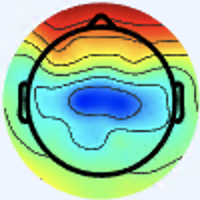

Data behind this chart, as committed beside it:
[238 245 254 255], [238 245 254 255], [238 245 254 255], [238 245 254 255], [238 245 254 255], [238 245 254 255], [238 245 254 255], [238 245 254 255], [238 245 254 255], [238 245 254 255], [238 245 254 255], [238 245 254 255], [238 245 254 255], [238 245 254 255], [238 245 254 255], [238 245 254 255], [238 246 254 255], [238 246 254 255], [238 246 254 255], [238 246 254 255], [238 246 254 255], [238 245 254 255], [238 246 254 255], [238 246 254 255]
[238 245 254 255], [238 245 254 255], [238 245 254 255], [238 245 254 255], [238 245 254 255], [238 245 254 255], [238 245 254 255], [238 245 254 255], [238 245 254 255], [238 245 254 255], [238 245 254 255], [238 245 254 255], [238 245 254 255], [238 245 254 255], [238 245 254 255], [238 245 254 255], [238 246 254 255], [238 246 254 255], [238 246 254 255], [238 246 254 255], [238 245 254 255], [238 245 254 255], [238 246 254 255], [238 246 254 255]
[238 245 254 255], [238 245 254 255], [238 245 254 255], [238 245 254 255], [238 245 254 255], [238 245 254 255], [238 245 254 255], [238 245 254 255], [238 245 254 255], [238 245 254 255], [238 245 254 255], [238 245 254 255], [238 245 254 255], [238 245 254 255], [238 245 254 255], [238 245 254 255], [238 246 254 255], [238 246 254 255], [238 246 254 255], [238 246 254 255], [238 245 254 255], [238 245 254 255], [238 246 254 255], [238 246 254 255]
[238 245 254 255], [238 245 254 255], [238 245 254 255], [238 245 254 255], [238 245 254 255], [238 245 254 255], [238 245 254 255], [238 245 254 255], [238 245 254 255], [238 245 254 255], [238 245 254 255], [238 245 254 255], [238 245 254 255], [238 245 254 255], [238 245 254 255], [238 245 254 255], [238 246 254 255], [238 246 254 255], [238 246 254 255], [238 246 254 255], [238 245 254 255], [238 245 254 255], [238 246 254 255], [238 246 254 255]
[238 245 254 255], [238 245 254 255], [238 245 254 255], [238 245 254 255], [238 245 254 255], [238 245 254 255], [238 245 254 255], [238 245 254 255], [238 245 254 255], [238 245 254 255], [238 245 254 255], [238 245 254 255], [238 245 254 255], [238 245 254 255], [238 245 254 255], [238 245 254 255], [238 246 254 255], [238 246 254 255], [238 245 254 255], [238 245 254 255], [238 245 254 255], [238 246 254 255], [238 246 254 255], [238 246 254 255]
[238 245 254 255], [238 245 254 255], [238 245 254 255], [238 245 254 255], [238 245 254 255], [238 245 254 255], [238 245 254 255], [238 245 254 255], [238 245 254 255], [238 245 254 255], [238 245 254 255], [238 245 254 255], [238 245 254 255], [238 245 254 255], [238 245 254 255], [238 245 254 255], [238 246 254 255], [238 246 254 255], [238 245 254 255], [238 245 254 255], [238 246 254 255], [238 246 254 255], [238 246 254 255], [238 246 254 255]
[238 245 254 255], [238 245 254 255], [238 245 254 255], [238 245 254 255], [238 245 254 255], [238 245 254 255], [238 245 254 255], [238 245 254 255], [238 245 254 255], [238 245 254 255], [238 245 254 255], [238 245 254 255], [238 245 254 255], [238 245 254 255], [238 245 254 255], [238 245 254 255], [238 246 254 255], [238 246 254 255], [238 246 254 255], [238 246 254 255], [238 246 254 255], [238 246 254 255], [238 246 254 255], [238 246 254 255]
[238 245 254 255], [238 245 254 255], [238 245 254 255], [238 245 254 255], [238 245 254 255], [238 245 254 255], [238 245 254 255], [238 245 254 255], [238 245 254 255], [238 245 254 255], [238 245 254 255], [238 245 254 255], [238 245 254 255], [238 245 254 255], [238 245 254 255], [238 245 254 255], [238 246 254 255], [238 246 254 255], [238 246 254 255], [238 246 254 255], [238 246 254 255], [238 246 254 255], [238 246 254 255], [238 246 254 255]
[238 245 254 255], [238 245 254 255], [238 245 254 255], [238 245 254 255], [238 245 254 255], [238 245 254 255], [238 245 254 255], [238 245 254 255], [238 245 254 255], [238 245 254 255], [238 245 254 255], [238 245 254 255], [238 245 254 255], [238 245 254 255], [238 245 254 255], [238 245 254 255], [238 246 254 255], [238 246 254 255], [238 246 254 255], [238 246 254 255], [238 246 254 255], [238 246 254 255], [238 246 254 255], [238 246 254 255]
[238 245 254 255], [238 245 254 255], [238 245 254 255], [238 245 254 255], [238 245 254 255], [238 245 254 255], [238 245 254 255], [238 245 254 255], [238 245 254 255], [238 245 254 255], [238 245 254 255], [238 245 254 255], [238 245 254 255], [238 245 254 255], [238 245 254 255], [238 245 254 255], [238 246 254 255], [238 246 254 255], [238 246 254 255], [238 246 254 255], [238 246 254 255], [238 246 254 255], [238 246 254 255], [238 246 254 255]
[238 245 254 255], [238 245 254 255], [238 245 254 255], [238 245 254 255], [238 245 254 255], [238 245 254 255], [238 245 254 255], [238 245 254 255], [238 245 254 255], [238 245 254 255], [238 245 254 255], [238 245 254 255], [238 245 254 255], [238 245 254 255], [238 245 254 255], [238 245 254 255], [238 246 254 255], [238 246 254 255], [238 246 254 255], [238 246 254 255], [239 247 254 255], [239 247 254 255], [238 246 254 255], [238 246 254 255]
[238 245 254 255], [238 245 254 255], [238 245 254 255], [238 245 254 255], [238 245 254 255], [238 245 254 255], [238 245 254 255], [238 245 254 255], [238 245 254 255], [238 245 254 255], [238 245 254 255], [238 245 254 255], [238 245 254 255], [238 245 254 255], [238 245 254 255], [238 245 254 255], [238 246 254 255], [238 246 254 255], [238 246 254 255], [238 246 254 255], [239 247 254 255], [239 247 254 255], [238 246 254 255], [238 246 254 255]
[238 245 254 255], [238 245 254 255], [238 245 254 255], [238 245 254 255], [238 245 254 255], [238 245 254 255], [238 245 254 255], [238 245 254 255], [238 245 254 255], [238 245 254 255], [238 245 254 255], [238 245 254 255], [238 245 254 255], [238 245 254 255], [238 245 254 255], [238 245 254 255], [238 246 254 255], [238 246 254 255], [238 246 254 255], [238 246 254 255], [239 247 254 255], [239 247 254 255], [239 247 254 255], [239 247 254 255]
[238 245 254 255], [238 245 254 255], [238 245 254 255], [238 245 254 255], [238 245 254 255], [238 245 254 255], [238 245 254 255], [238 245 254 255], [238 245 254 255], [238 245 254 255], [238 245 254 255], [238 245 254 255], [238 245 254 255], [238 245 254 255], [238 245 254 255], [238 245 254 255], [238 246 254 255], [238 246 254 255], [238 246 254 255], [238 246 254 255], [239 247 254 255], [239 247 254 255], [239 247 254 255], [239 247 254 255]
[238 245 254 255], [238 245 254 255], [238 245 254 255], [238 245 254 255], [238 245 254 255], [238 245 254 255], [238 245 254 255], [238 245 254 255], [238 245 254 255], [238 245 254 255], [238 245 254 255], [238 245 254 255], [238 245 254 255], [238 245 254 255], [238 245 254 255], [238 245 254 255], [238 246 254 255], [238 246 254 255], [238 246 254 255], [238 246 254 255], [239 247 254 255], [239 247 254 255], [239 247 254 255], [239 247 254 255]
[238 245 254 255], [238 245 254 255], [238 245 254 255], [238 245 254 255], [238 245 254 255], [238 245 254 255], [238 245 254 255], [238 245 254 255], [238 245 254 255], [238 245 254 255], [238 245 254 255], [238 245 254 255], [238 245 254 255], [238 245 254 255], [238 245 254 255], [238 245 254 255], [238 246 254 255], [238 246 254 255], [238 246 254 255], [238 246 254 255], [239 247 254 255], [239 247 254 255], [239 247 254 255], [239 247 254 255]
[238 245 254 255], [238 245 254 255], [238 245 254 255], [238 245 254 255], [238 245 254 255], [238 245 254 255], [238 245 254 255], [238 245 254 255], [238 245 254 255], [238 245 254 255], [238 245 254 255], [238 245 254 255], [238 245 254 255], [238 245 254 255], [238 245 254 255], [238 245 254 255], [238 246 254 255], [238 246 254 255], [238 246 254 255], [238 246 254 255], [239 247 254 255], [239 247 254 255], [239 247 254 255], [238 247 254 255]
[238 245 254 255], [238 245 254 255], [238 245 254 255], [238 245 254 255], [238 245 254 255], [238 245 254 255], [238 245 254 255], [238 245 254 255], [238 245 254 255], [238 245 254 255], [238 245 254 255], [238 245 254 255], [238 245 254 255], [238 245 254 255], [238 245 254 255], [238 245 254 255], [238 246 254 255], [238 246 254 255], [238 246 254 255], [238 246 254 255], [239 247 254 255], [239 247 254 255], [238 247 254 255], [238 247 254 255]
[238 245 254 255], [238 245 254 255], [238 245 254 255], [238 245 254 255], [238 245 254 255], [238 245 254 255], [238 245 254 255], [238 245 254 255], [238 245 254 255], [238 245 254 255], [238 245 254 255], [237 245 254 255], [237 245 254 255], [237 245 254 255], [237 245 254 255], [237 245 254 255], [238 246 254 255], [238 246 254 255], [238 246 254 255], [238 246 254 255], [238 247 254 255], [238 247 254 255], [238 247 254 255], [238 247 254 255]
[238 245 254 255], [238 245 254 255], [238 245 254 255], [238 245 254 255], [238 245 254 255], [238 245 254 255], [238 245 254 255], [238 245 254 255], [238 245 254 255], [238 245 254 255], [237 245 254 255], [237 245 254 255], [237 245 254 255], [237 245 254 255], [237 245 254 255], [237 245 254 255], [238 246 254 255], [238 246 254 255], [238 246 254 255], [238 246 254 255], [238 247 254 255], [238 247 254 255], [238 247 254 255], [238 247 254 255]
[238 245 254 255], [238 245 254 255], [238 245 254 255], [238 245 254 255], [238 245 254 255], [238 245 254 255], [238 245 254 255], [238 245 254 255], [238 245 254 255], [238 245 254 255], [237 245 254 255], [237 245 254 255], [237 245 254 255], [237 245 254 255], [237 245 254 255], [237 245 254 255], [238 246 254 255], [238 246 254 255], [238 246 254 255], [238 246 254 255], [238 247 254 255], [238 247 254 255], [238 247 254 255], [237 247 254 255]
[238 245 254 255], [238 245 254 255], [238 245 254 255], [238 245 254 255], [238 245 254 255], [238 245 254 255], [238 245 254 255], [238 245 254 255], [238 245 254 255], [238 245 254 255], [237 245 254 255], [237 245 254 255], [237 245 254 255], [237 245 254 255], [237 245 254 255], [237 245 254 255], [238 246 254 255], [238 246 254 255], [238 246 254 255], [238 246 254 255], [238 247 254 255], [238 247 254 255], [237 247 254 255], [237 247 254 255]
[238 245 254 255], [238 245 254 255], [238 245 254 255], [238 245 254 255], [238 245 254 255], [238 245 254 255], [238 245 254 255], [238 245 254 255], [238 245 254 255], [238 245 254 255], [238 245 254 255], [238 245 254 255], [238 245 254 255], [238 245 254 255], [238 245 254 255], [238 245 254 255], [238 245 254 255], [238 245 254 255], [238 246 254 255], [238 246 254 255], [238 246 254 255], [238 246 254 255], [237 246 253 255], [237 245 252 255]
[238 245 254 255], [238 245 254 255], [238 245 254 255], [238 245 254 255], [238 245 254 255], [238 245 254 255], [238 245 254 255], [238 245 254 255], [238 245 254 255], [238 245 254 255], [238 245 254 255], [238 245 254 255], [238 245 254 255], [238 245 254 255], [238 245 254 255], [238 245 254 255], [238 245 254 255], [238 245 254 255], [238 246 254 255], [238 246 254 255], [238 246 254 255], [238 246 254 255], [236 244 252 255], [236 243 250 255]
[238 245 254 255], [238 245 254 255], [238 245 254 255], [238 245 254 255], [238 245 254 255], [238 245 254 255], [238 245 254 255], [238 245 254 255], [238 245 254 255], [238 246 254 255], [238 246 254 255], [238 246 254 255], [239 246 254 255], [239 246 254 255], [238 245 254 255], [238 245 254 255], [238 245 254 255], [238 245 254 255], [238 245 254 255], [238 245 253 255], [238 246 254 255], [238 245 253 255], [237 243 250 255], [236 241 248 255]
[238 245 254 255], [238 245 254 255], [238 245 254 255], [238 245 254 255], [238 245 254 255], [238 245 254 255], [238 245 254 255], [238 245 254 255], [238 246 254 255], [238 246 254 255], [238 246 254 255], [238 246 254 255], [239 246 254 255], [239 246 254 255], [238 245 254 255], [238 245 254 255], [238 245 254 255], [238 245 254 255], [238 245 253 255], [238 245 253 255], [238 245 253 255], [238 244 252 255], [237 242 250 255], [236 240 247 255]
[238 245 254 255], [238 245 254 255], [238 245 254 255], [238 246 254 255], [238 246 254 255], [238 246 254 255], [238 246 254 255], [239 246 254 255], [239 246 254 255], [239 246 254 255], [239 246 254 255], [239 246 254 255], [239 246 254 255], [239 246 254 255], [239 245 254 255], [239 245 254 255], [239 245 254 255], [239 245 253 255], [239 245 253 255], [239 244 252 255], [238 244 253 255], [238 243 252 255], [237 242 250 255], [236 240 249 255]
[238 245 254 255], [238 245 254 255], [238 246 254 255], [238 246 254 255], [238 246 254 255], [238 246 254 255], [239 246 254 255], [239 246 254 255], [239 246 254 255], [239 246 254 255], [239 246 254 255], [239 246 254 255], [239 246 254 255], [239 246 254 255], [239 245 254 255], [239 245 254 255], [239 245 253 255], [239 245 253 255], [239 244 252 255], [239 244 252 255], [239 243 252 255], [238 243 252 255], [237 242 251 255], [235 241 250 255]
[238 245 254 255], [238 246 254 255], [238 246 254 255], [238 246 254 255], [238 246 254 255], [239 246 254 255], [239 246 254 255], [239 246 254 255], [239 246 254 255], [239 246 254 255], [239 246 254 255], [239 246 254 255], [240 247 254 255], [240 247 254 255], [239 246 254 255], [239 245 253 255], [239 244 253 255], [239 244 252 255], [239 244 252 255], [239 243 252 255], [239 243 251 255], [238 242 251 255], [237 241 251 255], [234 241 251 255]
[238 246 254 255], [238 246 254 255], [238 246 254 255], [238 246 254 255], [239 246 254 255], [239 246 254 255], [239 246 254 255], [239 246 254 255], [239 246 254 255], [239 246 254 255], [239 246 254 255], [239 246 254 255], [240 247 254 255], [240 247 254 255], [239 246 253 255], [239 245 253 255], [239 244 252 255], [239 244 252 255], [239 243 252 255], [239 243 252 255], [238 242 251 255], [238 242 251 255], [237 242 252 255], [235 241 253 255]
[238 245 254 255], [238 245 254 255], [238 245 254 255], [238 245 254 255], [238 245 254 255], [238 245 254 255], [239 246 254 255], [239 246 254 255], [239 246 254 255], [239 246 254 255], [239 246 254 255], [239 246 254 255], [239 246 254 255], [239 246 254 255], [239 245 253 255], [239 245 253 255], [239 245 253 255], [239 245 253 255], [239 244 253 255], [239 243 252 255], [239 243 252 255], [239 243 252 255], [238 243 253 255], [236 243 254 255]
[238 245 254 255], [238 245 254 255], [238 245 254 255], [238 245 254 255], [238 245 254 255], [238 245 254 255], [239 246 254 255], [239 246 254 255], [239 246 254 255], [239 246 254 255], [239 246 254 255], [239 246 254 255], [239 246 254 255], [239 246 254 255], [239 245 253 255], [239 245 253 255], [239 245 253 255], [239 245 253 255], [239 245 253 255], [239 244 253 255], [239 243 252 255], [239 243 252 255], [239 244 254 255], [238 245 254 255]
[238 245 254 255], [238 245 254 255], [238 245 254 255], [238 245 254 255], [238 245 254 255], [238 245 254 255], [238 245 254 255], [238 245 254 255], [238 245 254 255], [238 245 254 255], [238 245 254 255], [238 245 254 255], [239 245 254 255], [239 245 253 255], [239 245 253 255], [239 245 253 255], [239 245 253 255], [239 245 254 255], [239 245 254 255], [239 244 254 255], [239 244 254 255], [239 244 254 255], [240 245 254 255], [241 247 254 255]
[238 245 254 255], [238 245 254 255], [238 245 254 255], [238 245 254 255], [238 245 254 255], [238 245 254 255], [238 245 254 255], [238 245 254 255], [238 245 254 255], [238 245 254 255], [238 245 254 255], [238 245 254 255], [239 245 253 255], [239 245 253 255], [239 245 253 255], [239 245 253 255], [239 245 254 255], [239 245 254 255], [239 245 254 255], [239 245 254 255], [239 244 254 255], [239 244 254 255], [240 246 254 255], [242 247 254 255]
[238 245 254 255], [238 245 254 255], [238 245 254 255], [238 245 254 255], [238 245 254 255], [238 245 254 255], [238 245 254 255], [238 245 254 255], [238 245 254 255], [238 245 254 255], [238 245 254 255], [238 245 253 255], [238 245 253 255], [238 245 253 255], [238 245 253 255], [238 245 253 255], [238 245 254 255], [238 245 254 255], [238 245 254 255], [238 246 253 255], [239 245 253 255], [239 245 253 255], [240 245 254 255], [241 245 254 255]
[238 245 254 255], [238 245 254 255], [238 245 254 255], [238 245 254 255], [238 245 254 255], [238 245 254 255], [238 245 254 255], [238 245 254 255], [238 245 254 255], [238 245 254 255], [238 245 253 255], [238 245 253 255], [238 245 253 255], [238 245 253 255], [238 245 253 255], [238 245 253 255], [238 245 254 255], [238 245 254 255], [238 246 253 255], [238 246 253 255], [239 247 252 255], [239 246 252 255], [239 245 253 255], [240 243 254 255]
[238 245 254 255], [238 245 254 255], [238 245 254 255], [238 245 254 255], [238 244 254 255], [238 244 254 255], [238 244 254 255], [238 244 254 255], [238 244 254 255], [238 244 254 255], [238 244 253 255], [238 244 253 255], [238 244 253 255], [238 244 253 255], [238 245 254 255], [238 245 254 255], [238 245 254 255], [238 245 254 255], [238 246 253 255], [239 247 252 255], [240 248 251 255], [239 247 251 255], [238 244 250 255], [237 241 254 255]
[238 245 254 255], [238 245 254 255], [238 245 254 255], [238 245 254 255], [238 244 254 255], [238 244 254 255], [238 244 254 255], [238 244 254 255], [238 244 254 255], [238 244 254 255], [238 244 253 255], [238 244 253 255], [238 244 253 255], [238 244 253 255], [238 245 254 255], [238 245 254 255], [238 245 254 255], [238 246 254 255], [238 246 253 255], [239 247 252 255], [239 248 251 255], [239 247 251 255], [240 244 252 255], [240 241 250 255]
[238 245 254 255], [238 245 254 255], [238 245 254 255], [238 245 254 255], [238 245 254 255], [238 245 254 255], [238 245 254 255], [238 245 254 255], [238 245 254 255], [238 245 254 255], [238 244 253 255], [237 244 253 255], [237 244 253 255], [237 244 253 255], [238 245 253 255], [239 246 253 255], [241 247 254 255], [241 248 254 255], [240 247 253 255], [239 247 252 255], [236 246 251 255], [238 246 253 255], [248 246 254 255], [253 248 244 255]
[238 245 254 255], [238 245 254 255], [238 245 254 255], [238 245 254 255], [238 245 254 255], [238 245 254 255], [238 245 254 255], [238 245 254 255], [238 245 254 255], [238 245 254 255], [237 244 253 255], [237 244 253 255], [237 244 253 255], [237 244 253 255], [239 245 253 255], [241 247 253 255], [243 249 254 255], [244 250 254 255], [241 248 253 255], [239 247 253 255], [235 245 253 255], [236 244 254 255], [246 244 254 255], [246 239 230 255]
[238 246 254 255], [238 246 254 255], [238 246 254 255], [239 246 254 255], [239 246 254 255], [239 246 254 255], [238 246 254 255], [238 246 254 255], [238 245 254 255], [238 245 254 255], [237 245 254 255], [237 245 254 255], [237 244 253 255], [238 244 253 255], [240 246 253 255], [243 248 253 255], [247 251 254 255], [247 252 254 255], [242 249 253 255], [239 247 254 255], [236 246 254 255], [231 241 254 255], [228 232 252 255], [202 205 210 255]
[238 246 254 255], [238 246 254 255], [239 246 254 255], [239 246 254 255], [239 246 254 255], [239 246 254 255], [238 246 254 255], [238 246 254 255], [238 245 254 255], [238 245 254 255], [237 245 254 255], [237 245 254 255], [236 244 253 255], [237 244 253 255], [240 246 253 255], [244 248 253 255], [248 251 254 255], [248 251 254 255], [243 249 253 255], [238 246 253 255], [235 245 254 255], [228 240 244 255], [219 230 213 255], [186 196 165 255]
[238 246 254 255], [239 246 254 255], [239 246 254 255], [239 247 254 255], [239 247 254 255], [239 247 254 255], [239 246 254 255], [239 246 254 255], [238 246 254 255], [238 246 254 255], [237 245 254 255], [237 245 254 255], [236 244 254 255], [237 244 254 255], [239 245 254 255], [242 246 254 255], [244 246 254 255], [245 247 254 255], [243 247 254 255], [238 246 253 255], [231 243 250 255], [227 241 217 255], [227 243 141 255], [213 232  95 255]
[239 246 254 255], [239 246 254 255], [239 247 254 255], [239 247 254 255], [239 247 254 255], [239 247 254 255], [239 246 254 255], [239 246 254 255], [238 246 254 255], [238 246 254 255], [237 245 254 255], [237 245 254 255], [236 244 254 255], [236 244 254 255], [238 243 254 255], [240 243 254 255], [241 241 254 255], [243 242 254 255], [243 245 254 255], [240 246 251 255], [229 243 230 255], [224 244 182 255], [228 251 105 255], [228 252  84 255]
[239 247 254 255], [239 247 254 255], [239 247 254 255], [239 247 254 255], [240 248 254 255], [240 248 254 255], [239 247 254 255], [239 247 254 255], [238 246 254 255], [238 246 254 255], [237 245 254 255], [237 245 254 255], [237 245 254 255], [236 243 254 255], [238 242 254 255], [238 239 254 255], [239 236 253 255], [241 236 253 255], [246 244 254 255], [243 249 251 255], [231 250 194 255], [222 249 141 255], [218 246 102 255], [218 246  86 255]
[239 247 254 255], [239 247 254 255], [239 247 254 255], [239 247 254 255], [240 248 254 255], [240 248 254 255], [239 247 254 255], [239 247 254 255], [238 246 254 255], [238 246 254 255], [237 245 254 255], [237 245 254 255], [237 245 254 255], [236 244 254 255], [237 241 254 255], [237 238 253 255], [236 235 252 255], [237 236 252 255], [241 245 254 255], [238 251 231 255], [227 253 161 255], [217 252 115 255], [209 243 100 255], [208 240  92 255]
[238 246 254 255], [238 246 254 255], [239 247 254 255], [239 247 254 255], [239 247 254 255], [239 247 254 255], [239 247 254 255], [239 247 254 255], [239 246 254 255], [239 246 254 255], [238 245 254 255], [237 245 254 255], [237 245 254 255], [237 244 254 255], [236 243 254 255], [235 242 253 255], [236 242 251 255], [233 243 239 255], [227 249 219 255], [221 253 184 255], [214 252 133 255], [209 252 104 255], [204 245  96 255], [203 243  93 255]
[238 246 254 255], [238 246 254 255], [239 247 254 255], [239 247 254 255], [239 247 254 255], [239 247 254 255], [239 247 254 255], [239 247 254 255], [239 246 254 255], [239 246 254 255], [239 245 254 255], [238 245 254 255], [239 245 253 255], [238 245 253 255], [236 244 254 255], [234 245 253 255], [236 247 247 255], [230 250 225 255], [214 252 182 255], [203 252 144 255], [202 252 117 255], [201 250 102 255], [199 246  98 255], [199 244  98 255]
[238 246 254 255], [238 246 254 255], [238 246 254 255], [238 246 254 255], [239 247 254 255], [239 247 254 255], [239 247 254 255], [239 246 254 255], [239 246 254 255], [239 245 254 255], [239 245 254 255], [240 245 254 255], [241 245 253 255], [240 245 253 255], [237 246 254 255], [234 248 253 255], [235 250 243 255], [226 252 212 255], [201 252 151 255], [186 251 115 255], [189 248 111 255], [193 246 110 255], [192 243 108 255], [192 242 108 255]
[238 246 254 255], [238 246 254 255], [238 246 254 255], [238 246 254 255], [239 247 254 255], [239 247 254 255], [239 246 254 255], [239 246 254 255], [239 245 254 255], [239 245 254 255], [240 245 254 255], [240 245 254 255], [242 245 253 255], [240 245 252 255], [235 247 254 255], [231 248 250 255], [229 252 232 255], [217 253 195 255], [191 252 133 255], [176 250 104 255], [182 247 112 255], [187 245 119 255], [187 244 118 255], [187 242 115 255]
[238 245 253 255], [237 245 253 255], [237 245 253 255], [237 245 253 255], [238 246 253 255], [238 246 253 255], [238 246 254 255], [239 245 254 255], [240 245 254 255], [240 245 254 255], [239 245 254 255], [240 245 254 255], [241 245 253 255], [238 245 252 255], [231 247 254 255], [223 249 241 255], [213 250 211 255], [201 251 174 255], [183 251 131 255], [174 251 111 255], [179 249 118 255], [183 247 123 255], [184 247 122 255], [184 246 119 255]
[237 245 253 255], [237 245 253 255], [237 245 253 255], [237 245 253 255], [238 246 253 255], [238 246 253 255], [238 245 254 255], [239 245 254 255], [240 245 254 255], [240 245 254 255], [239 245 254 255], [239 245 254 255], [240 244 254 255], [237 246 252 255], [229 249 251 255], [217 250 233 255], [198 248 189 255], [184 248 153 255], [177 250 130 255], [174 251 121 255], [178 251 125 255], [181 251 128 255], [182 251 126 255], [182 251 123 255]
[237 245 253 255], [237 245 253 255], [237 245 253 255], [237 245 253 255], [237 245 253 255], [237 245 253 255], [237 245 254 255], [239 245 254 255], [240 245 254 255], [241 244 254 255], [239 244 254 255], [238 244 254 255], [238 243 254 255], [236 246 252 255], [230 254 252 255], [214 253 229 255], [187 251 170 255], [171 247 133 255], [172 251 130 255], [174 251 131 255], [178 251 134 255], [181 251 136 255], [181 251 132 255], [182 251 128 255]
[237 245 253 255], [237 245 253 255], [237 245 253 255], [237 245 253 255], [237 245 253 255], [237 245 253 255], [237 245 254 255], [238 245 254 255], [240 244 254 255], [241 244 254 255], [241 244 254 255], [241 244 254 255], [242 245 254 255], [234 244 247 255], [214 241 230 255], [191 235 198 255], [163 226 142 255], [149 222 112 255], [153 225 118 255], [157 229 125 255], [160 231 128 255], [161 232 128 255], [160 231 124 255], [160 229 119 255]
[237 245 253 255], [237 244 253 255], [236 244 253 255], [236 244 253 255], [236 244 253 255], [236 244 253 255], [237 244 253 255], [238 244 253 255], [239 244 252 255], [241 244 253 255], [247 245 254 255], [251 247 254 255], [255 253 255 255], [233 240 236 255], [171 192 175 255], [128 160 125 255], [117 156  97 255], [113 155  84 255], [109 151  87 255], [106 148  89 255], [101 144  90 255], [ 97 139  88 255], [ 93 130  83 255], [ 88 120  77 255]
[237 244 253 255], [237 244 253 255], [236 244 253 255], [236 244 253 255], [236 244 253 255], [236 244 253 255], [237 244 252 255], [238 244 251 255], [239 244 250 255], [242 244 250 255], [251 245 254 255], [253 247 254 255], [251 255 251 255], [221 238 220 255], [148 179 145 255], [102 141  94 255], [103 140  87 255], [105 140  86 255], [ 97 134  85 255], [ 90 127  84 255], [ 83 122  84 255], [ 76 114  81 255], [ 70 104  77 255], [ 63  93  72 255]
[237 244 254 255], [237 244 254 255], [236 243 253 255], [236 243 253 255], [235 243 253 255], [236 243 253 255], [237 243 251 255], [238 243 249 255], [240 243 247 255], [242 243 247 255], [249 243 254 255], [244 244 251 255], [222 246 231 255], [194 241 200 255], [158 224 156 255], [137 212 129 255], [138 209 129 255], [139 208 130 255], [135 206 128 255], [132 205 127 255], [129 205 126 255], [125 203 125 255], [120 198 123 255], [115 194 121 255]
[237 244 254 255], [237 244 254 255], [236 243 253 255], [236 243 253 255], [235 243 253 255], [235 243 253 255], [237 243 251 255], [238 243 249 255], [240 243 247 255], [241 243 247 255], [245 243 254 255], [233 243 247 255], [198 241 216 255], [173 244 186 255], [162 251 165 255], [156 251 155 255], [158 251 157 255], [158 251 160 255], [157 251 159 255], [156 251 157 255], [155 251 156 255], [153 251 155 255], [149 251 154 255], [146 251 154 255]
[237 244 254 255], [237 244 254 255], [236 243 254 255], [236 243 254 255], [235 243 254 255], [235 242 254 255], [236 243 253 255], [238 243 252 255], [240 243 251 255], [240 244 251 255], [239 245 254 255], [222 245 242 255], [183 243 208 255], [159 245 179 255], [153 251 165 255], [149 251 159 255], [151 251 161 255], [151 251 164 255], [150 251 164 255], [149 251 163 255], [148 251 163 255], [147 251 162 255], [145 251 161 255], [144 251 160 255]
[237 244 254 255], [237 244 254 255], [236 243 254 255], [236 243 254 255], [235 242 254 255], [235 242 254 255], [236 242 254 255], [238 243 254 255], [240 243 254 255], [239 245 254 255], [234 247 251 255], [213 248 235 255], [171 246 199 255], [147 246 173 255], [143 249 164 255], [143 251 162 255], [143 250 164 255], [144 250 167 255], [143 251 168 255], [142 251 168 255], [141 251 168 255], [141 251 168 255], [141 251 167 255], [141 251 165 255]
[237 244 254 255], [237 243 254 255], [236 243 254 255], [236 242 254 255], [235 241 254 255], [235 241 254 255], [236 242 254 255], [238 243 254 255], [241 243 254 255], [239 245 253 255], [230 248 246 255], [204 250 226 255], [157 248 188 255], [134 248 165 255], [135 250 164 255], [137 251 168 255], [138 251 170 255], [138 251 173 255], [138 251 174 255], [137 251 175 255], [136 251 177 255], [136 251 177 255], [138 251 175 255], [139 251 173 255]
... 139 more rows
